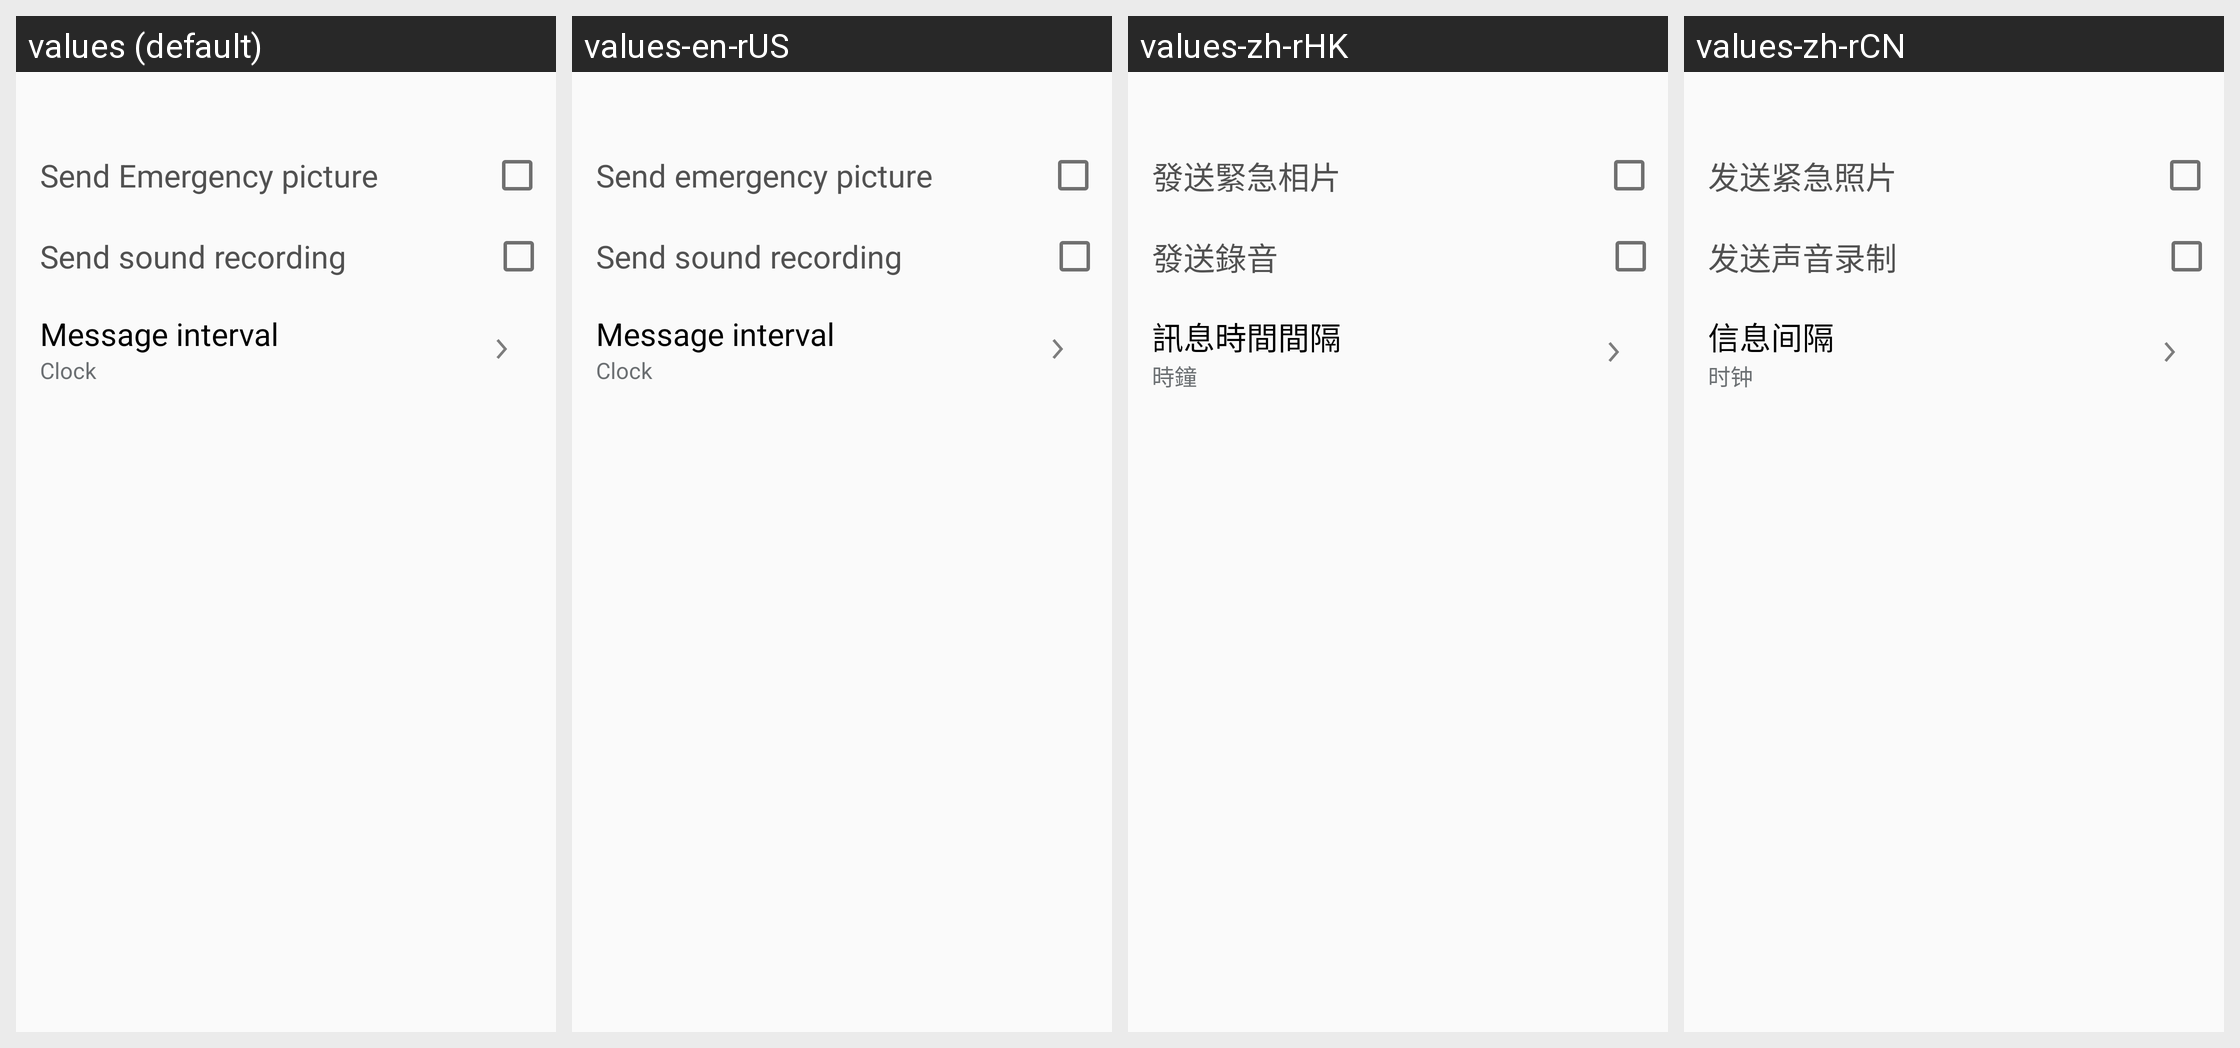

This grid shows one Android layout under several languages. Give, for every string resource on the screen, its name, the default text and each shown locale's text.
Android screen res/layout/activity_settings_send_help_message.xml rendered under 4 locales, left to right: values (default), values-en-rUS, values-zh-rHK, values-zh-rCN. Device: Nexus 5 (rendered at 1080×1920; each locale shown at half size, 540×960, under a caption strip naming it); theme WManagerActionBarTheme.
Other locales in the repository, not shown: values-ar, values-as, values-az, values-az-rAZ, values-be, values-be-rBY, values-bg, values-bn, values-bn-rBD, values-bn-rIN, values-bo, values-bs, values-ca, values-cs, values-da, values-de, values-el, values-en, values-en-rCA, values-en-rPH, values-en-rZG, values-es-rES, values-es-rUS, values-et, values-et-rEE, values-eu, values-eu-rES, values-fa, values-fi, values-fr, values-fr-rCA, values-ga, values-gl, values-gl-rES, values-gu, values-gu-rIN, values-hi, values-hr, values-hu, values-hy, values-hy-rAM, values-in, values-is, values-is-rIS, values-it, values-iw, values-ja, values-ka, values-ka-rGE, values-kk, values-kk-rKZ, values-km, values-km-rKH, values-kn, values-kn-rIN, values-ko, values-ky, values-ky-rKG, values-lo, values-lo-rLA, values-lt, values-lv, values-mg, values-mk, values-mk-rMK, values-ml, values-ml-rIN, values-mn, values-mn-rMN, values-mr, values-mr-rIN, values-ms, values-ms-rMY, values-my, values-my-rMM, values-my-rZG, values-nb, values-ne, values-ne-rNP, values-nl, values-or, values-pa, values-pa-rIN, values-pl, values-pl-rSP, values-pt-rBR, values-pt-rPT, values-ro, values-ru, values-si, values-si-rLK, values-sk, values-sl, values-sq, values-sq-rAL, values-sr, values-sv, values-ta, values-ta-rIN, values-te, values-te-rIN, values-tg, values-th, values-tk, values-tl, values-tr, values-uk, values-ur, values-ur-rPK, values-uz, values-uz-rUZ, values-vi, values-xh, values-zh-rTW, values-zu.
Strings drawn on this screen, with the default value and each locale's value (text and hints the layout hard-codes, and strings that could not be matched under every locale, appear in the picture but are not listed):

setting_send_emergency_picture
  values: Send Emergency picture
  values-en-rUS: Send emergency picture
  values-zh-rHK: 發送緊急相片
  values-zh-rCN: 发送紧急照片

setting_send_emergency_recording
  values: Send sound recording
  values-en-rUS: Send sound recording
  values-zh-rHK: 發送錄音
  values-zh-rCN: 发送声音录制

settings_message_interval
  values: Message interval
  values-en-rUS: Message interval
  values-zh-rHK: 訊息時間間隔
  values-zh-rCN: 信息间隔

setting_wakeupgesture_clock
  values: Clock
  values-en-rUS: Clock
  values-zh-rHK: 時鐘
  values-zh-rCN: 时钟
